18-way image classification set "picture" from GitHub (hk-railway/picturebook); label vocabulary: JR bus, JR ETC, JR EXP DC, JR EXP EC, JR ferry, JR local&etc PC, JR local diesel car, JR LOCAL EC1, JR LOCAL EC2, JR local hybrid car, JR LOCO, JR maglev, JR shinkansen, JR super express diesel car, JR super express electric car, JR superexp ec(jnr1), JR superexp ec(jnr2), JR super express passenger car.

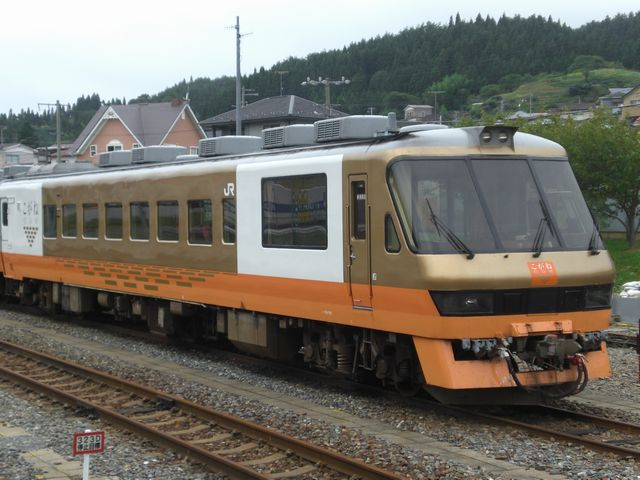
Label: JR EXP DC

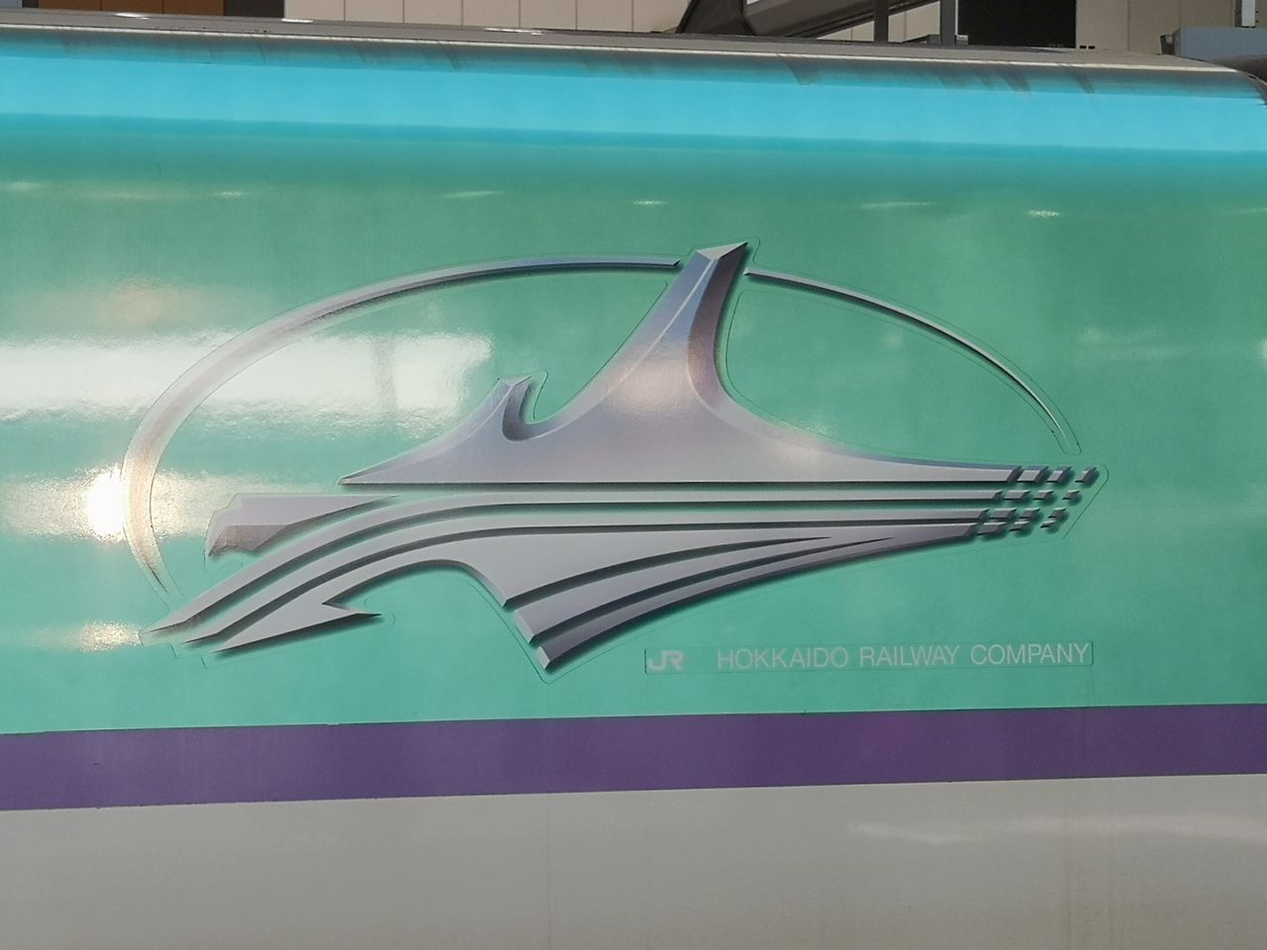
Label: JR shinkansen

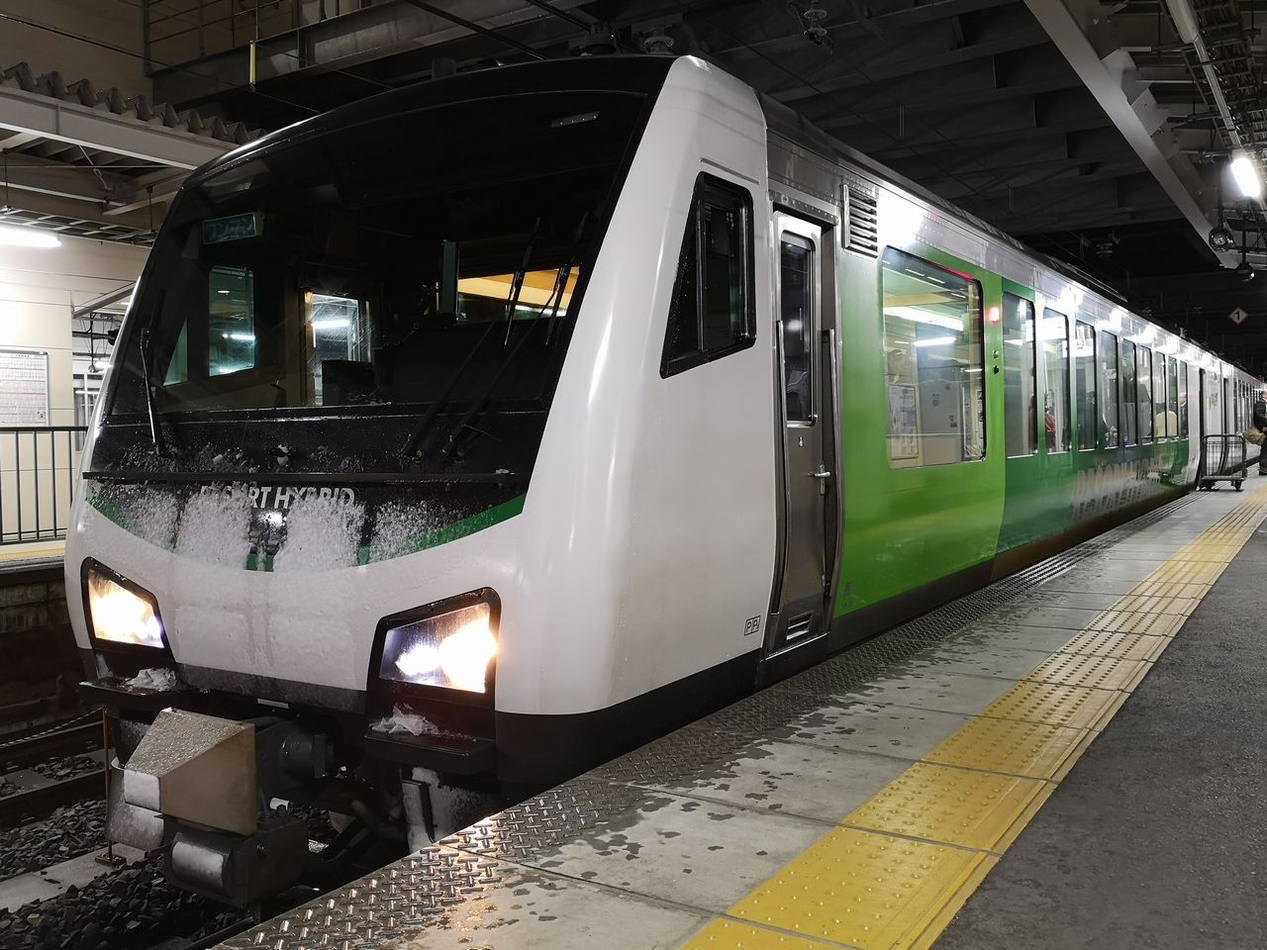
Label: JR local hybrid car

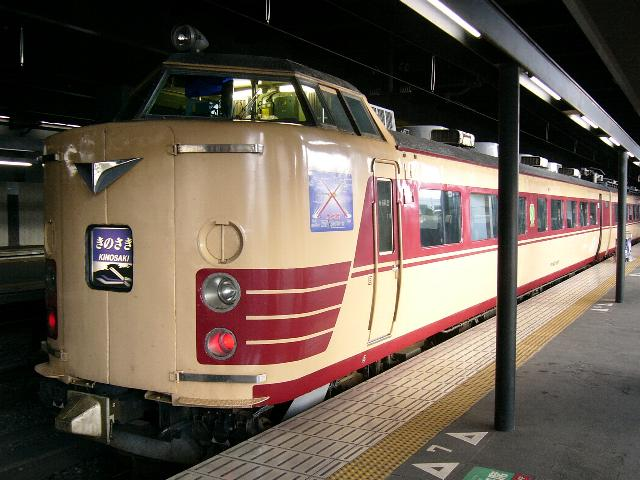
Label: JR superexp ec(jnr1)

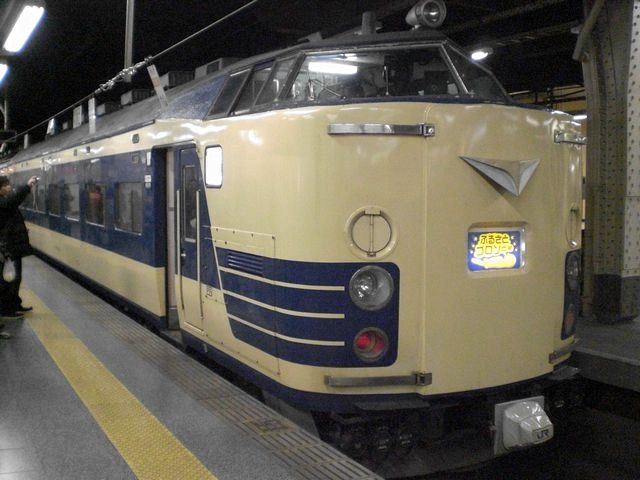
Label: JR superexp ec(jnr2)

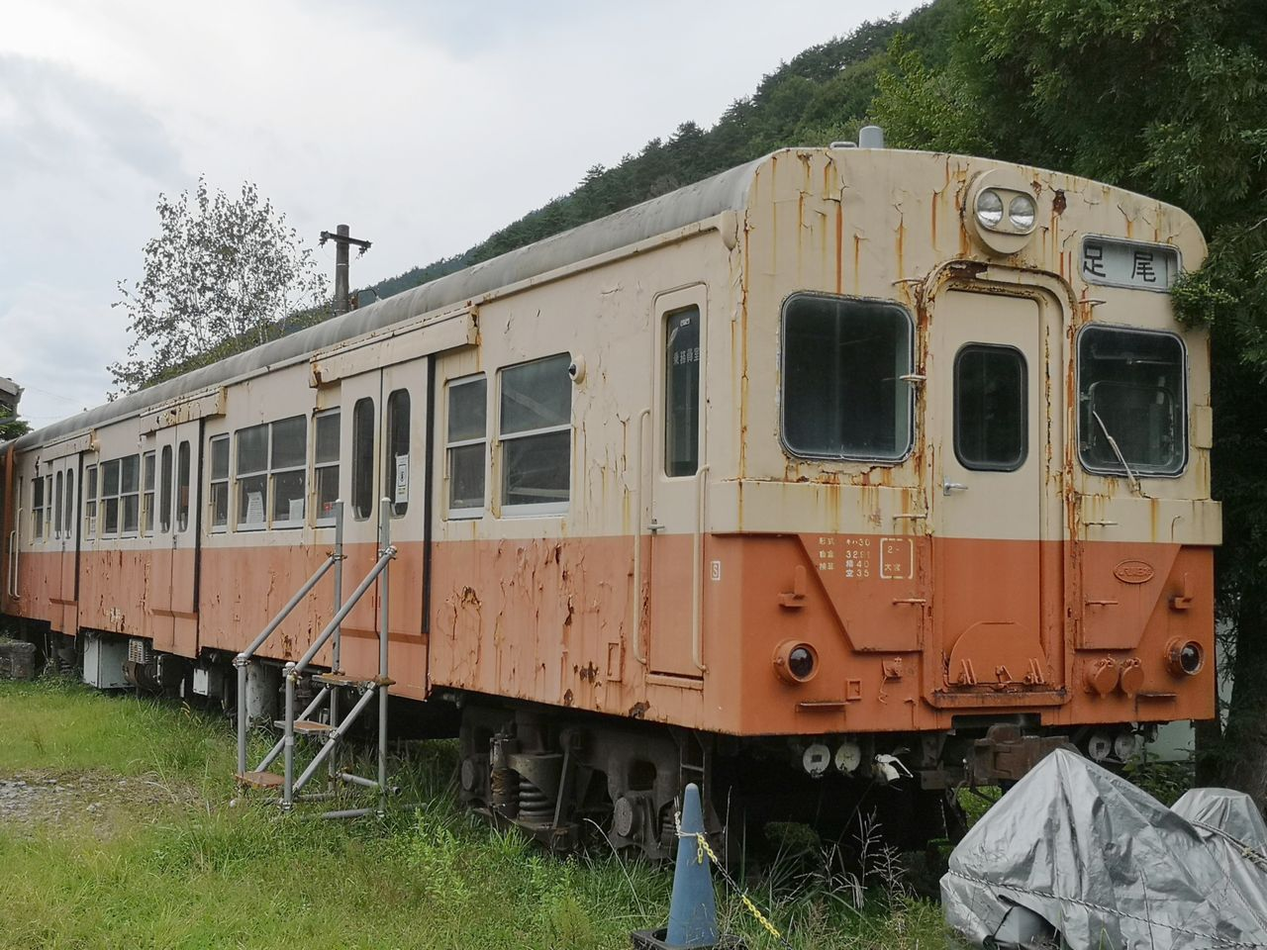
Label: JR local diesel car
